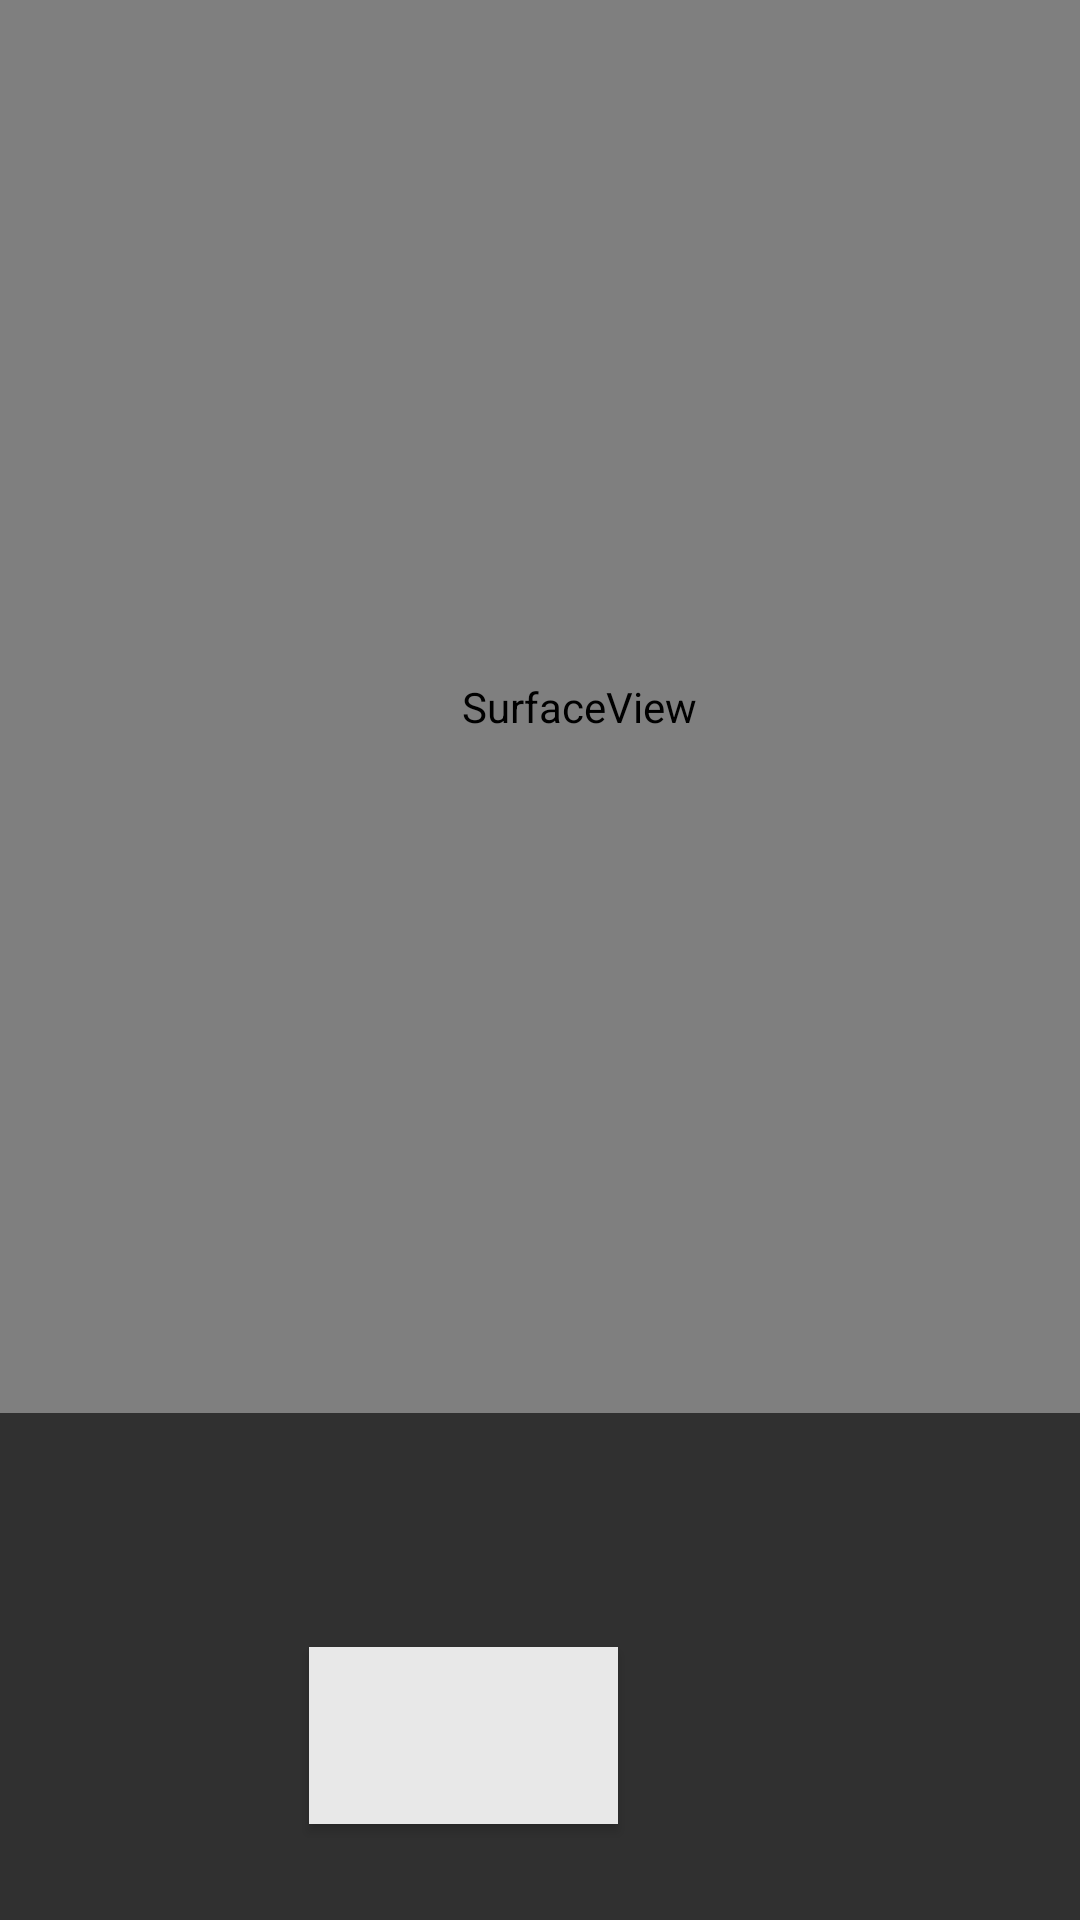

Android layout source for this screen:
<!-- AndroidManifest.xml: application theme AppTheme -->
<!-- res/layout/activity_camera.xml -->
<?xml version="1.0" encoding="utf-8"?>
<android.support.constraint.ConstraintLayout xmlns:android="http://schemas.android.com/apk/res/android"
    xmlns:app="http://schemas.android.com/apk/res-auto"
    xmlns:tools="http://schemas.android.com/tools"
    android:layout_width="match_parent"
    android:layout_height="match_parent"
    tools:context=".CameraActivity">

    <SurfaceView
        android:id="@+id/surfaceView"
        android:layout_width="386dp"
        android:layout_height="471dp"
        tools:layout_editor_absoluteX="9dp"
        tools:layout_editor_absoluteY="16dp" />

    <Button
        android:id="@+id/button3"
        style="@style/Widget.AppCompat.Button"
        android:layout_width="103dp"
        android:layout_height="59dp"
        android:layout_marginStart="155dp"
        android:layout_marginTop="25dp"
        android:layout_marginEnd="154dp"
        android:layout_marginBottom="32dp"
        android:background="@color/offWhite"
        app:layout_constraintBottom_toBottomOf="parent"
        app:layout_constraintEnd_toEndOf="parent"
        app:layout_constraintHorizontal_bias="1.0"
        app:layout_constraintStart_toStartOf="parent"
        app:layout_constraintTop_toBottomOf="@+id/surfaceView"
        app:layout_constraintVertical_bias="1.0" />


</android.support.constraint.ConstraintLayout>
<!-- resources referenced by this layout -->
<resources>
  <color name="offWhite">#E8E8E8</color>
  <style name="AppTheme" parent="Theme.AppCompat">
          
          <item name="colorPrimary">@color/NavyBlue</item>
          <item name="colorPrimaryDark">@color/colorPrimaryDark</item>
          <item name="colorAccent">@color/colorAccent</item>
      </style>
  <color name="colorPrimaryDark">#2699FB</color>
  <color name="colorAccent">#FFFFFF</color>
</resources>
